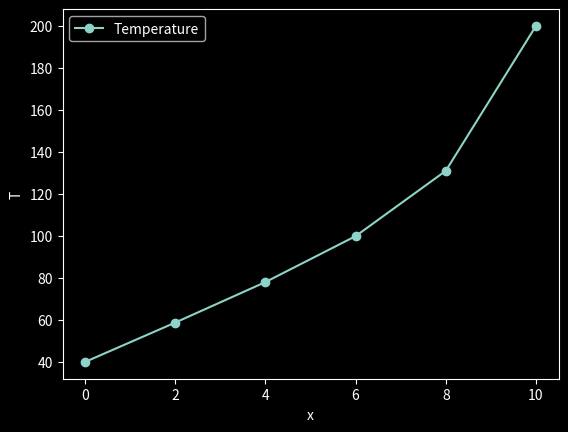

Python code for this plot:
# Shooting method for nonlinear BVP

# d2T/dx2 + h'(T_a - T)**4 = 0
# Boundary condition:
#   T(0) = 40
#   T(10) = 200

import numpy as np
from math import ceil, log10
import matplotlib.pyplot as plt
import matplotlib
matplotlib.style.use("dark_background")

# T == y[0]
# dT/dx == y[1]
# d2T/dx2 == dydx[1]
def deriv(x, y):
    #
    Nvec = len(y)
    assert Nvec == 2
    dydx = np.zeros(Nvec)
    #
    h = 5e-8
    T_a = 20.0
    #
    dydx[0] = y[1]
    dydx[1] = h*(y[0] - T_a)**4
    #
    return dydx

def ode_rk4_1step(dfunc, xi, yi, h):
    k1 = dfunc(xi, yi)
    k2 = dfunc(xi + 0.5*h, yi + 0.5*k1*h)
    k3 = dfunc(xi + 0.5*h, yi + 0.5*k2*h)
    k4 = dfunc(xi + h, yi + k3*h)
    yip1 = yi + (k1 + 2*k2 + 2*k3 + k4)*h/6
    return yip1

def ode_solve(dfunc, do_1step, x0, y0, h, Nstep):
    Nvec = len(y0)
    x = np.zeros(Nstep+1)
    y = np.zeros((Nstep+1,Nvec))
    # Start with initial cond
    x[0] = x0
    y[0,:] = y0[:]
    for i in range(0,Nstep):
        x[i+1] = x[i] + h
        y[i+1,:] = do_1step(dfunc, x[i], y[i,:], h)
    return x, y

def obj_func(z0_guess):
    # Initial cond
    x0 = 0.0
    y0 = np.zeros(2)
    y0[0] = 40.0 # from the boundary condition, T(0) = 40
    y0[1] = z0_guess
    xf = 10.0  # end interval
    Tf = 200.0 # Boundary condition, T(10) = 200
    #
    h = 2.0 # Step size
    Nstep = int( (xf-x0)/h )
    x, y = ode_solve(deriv, ode_rk4_1step, x0, y0, h, Nstep)
    # At the end of the interval
    Tf_guess = y[-1,0]
    return Tf_guess - Tf


def bisection(f, x1, x2, TOL=1.0e-9, NiterMax=None ):

    f1 = f(x1)
    if abs(f1) <= TOL:
        return x1, 0.0

    f2 = f(x2)
    if abs(f2) <= TOL:
        return x2, 0.0

    if f1*f2 > 0.0:
        raise RuntimeError("Root is not bracketed")

    # No NiterMax is provided
    # We calculate the default value here.
    if NiterMax == None:
        NiterMax = int(ceil( log10(abs(x2-x1)/TOL) )/ log10(2.0) ) + 10
        # extra 10 iterations

    # For the purpose of calculating relative error
    x3 = 0.0
    x3_old = 0.0

    print(13*" "+"Iter      Estimated          f(x)")
    print(13*" "+"----      ---------          ----")
    print("")

    for i in range(1,NiterMax+1):

        x3_old = x3
        x3 = 0.5*(x1 + x2)
        f3 = f(x3)

        print("bisection: %5d %18.10f %15.5e" % (i, x3, abs(f3)))

        if abs(f3) <= TOL:
            print("")
            print("bisection is converged in %d iterations" % i)
            # return the result
            return x3, abs(x3 - x3_old)

        if f2*f3 < 0.0:
            # sign of f2 and f3 is different
            # root is in [x2,x3]
            # change the interval bound of x1 to x3
            x1 = x3
            f1 = f3
        else:
            # sign of f1 and f3 is different
            # root is in [x1,x3]
            # change the interval bound of x2 to x3
            x2 = x3
            f2 = f3

    print("No root is found")
    return None, None


# For testing values of z0_1 and z0_2 which brackets obj_func
z0_1 = 5.0
Tf_1 = obj_func(z0_1)
z0_2 = 11.0
Tf_2 = obj_func(z0_2)
print("Tf_1 = ", Tf_1)
print("Tf_2 = ", Tf_2)

z0, Δ = bisection(obj_func, z0_1, z0_2, TOL=1.0e-9)

# Now solve the ODE with the obtained z0
x0 = 0.0
y0 = np.zeros(2)
y0[0] = 40.0 # from the boundary condition, T(0) = 40
y0[1] = z0
xf = 10.0  # end interval
#
h = 2.0 # Step size
Nstep = int( (xf-x0)/h )
x, y = ode_solve(deriv, ode_rk4_1step, x0, y0, h, Nstep)
print("Tf = ", y[-1,0])  # CHECK: Should give a value close to 200.0

# Now plot the solution
plt.clf()
plt.plot(x, y[:,0], marker="o", label="Temperature")
plt.xlabel("x")
plt.ylabel("T")
plt.legend()
plt.savefig("IMG_example_27_2.png", dpi=150)

